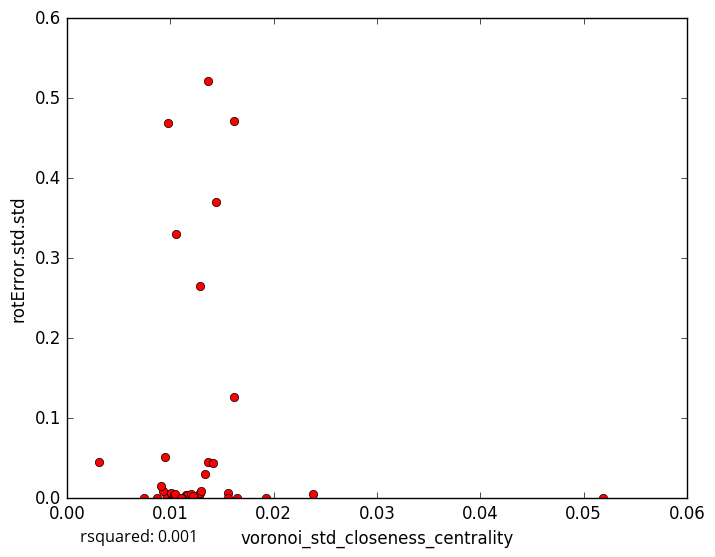

The table this chart was drawn from, first rows:
voronoi_std_closeness_centrality, rotError.std.std
0.01153, 0.004158
0.01277, 0.003543
0.01287, 0.006556
0.009557, 0.00519
0.0101, 0.006605
0.01044, 0.0
0.0105, 0.005638
0.02379, 0.005141
0.01618, 0.4711
0.01368, 0.521
0.01224, 0.0
0.01165, 0.004613
0.007419, 0.0
0.0156, 0.006787
0.05191, 0.000102
0.0121, 0.002803
0.01332, 0.02975
0.01118, 0.0
0.012, 0.004725
0.01101, 0.0
0.01218, 0.003115
0.009282, 0.009555
0.01366, 0.04522
0.01292, 0.2652
0.01559, 0.0
0.0144, 0.3704
0.01418, 0.04409
0.003107, 0.04493
0.01057, 0.3297
0.00914, 0.01577
0.01646, 0.0
0.009527, 0.05206
0.009768, 0.4685
0.01928, 0.0
0.0162, 0.1268
0.008752, 0.0
0.01303, 0.008889
5-Fold RMSE:, 0.2232, 0.2104, 0.1179, 0.06352, 0.06352
Average 5-Fold RMSE:, 0.1415
5-Fold rsquared:, -0.7357, -0.158, -0.2085, -0.06331, -0.06331
Average 5-Fold rsquared:, -314.7
